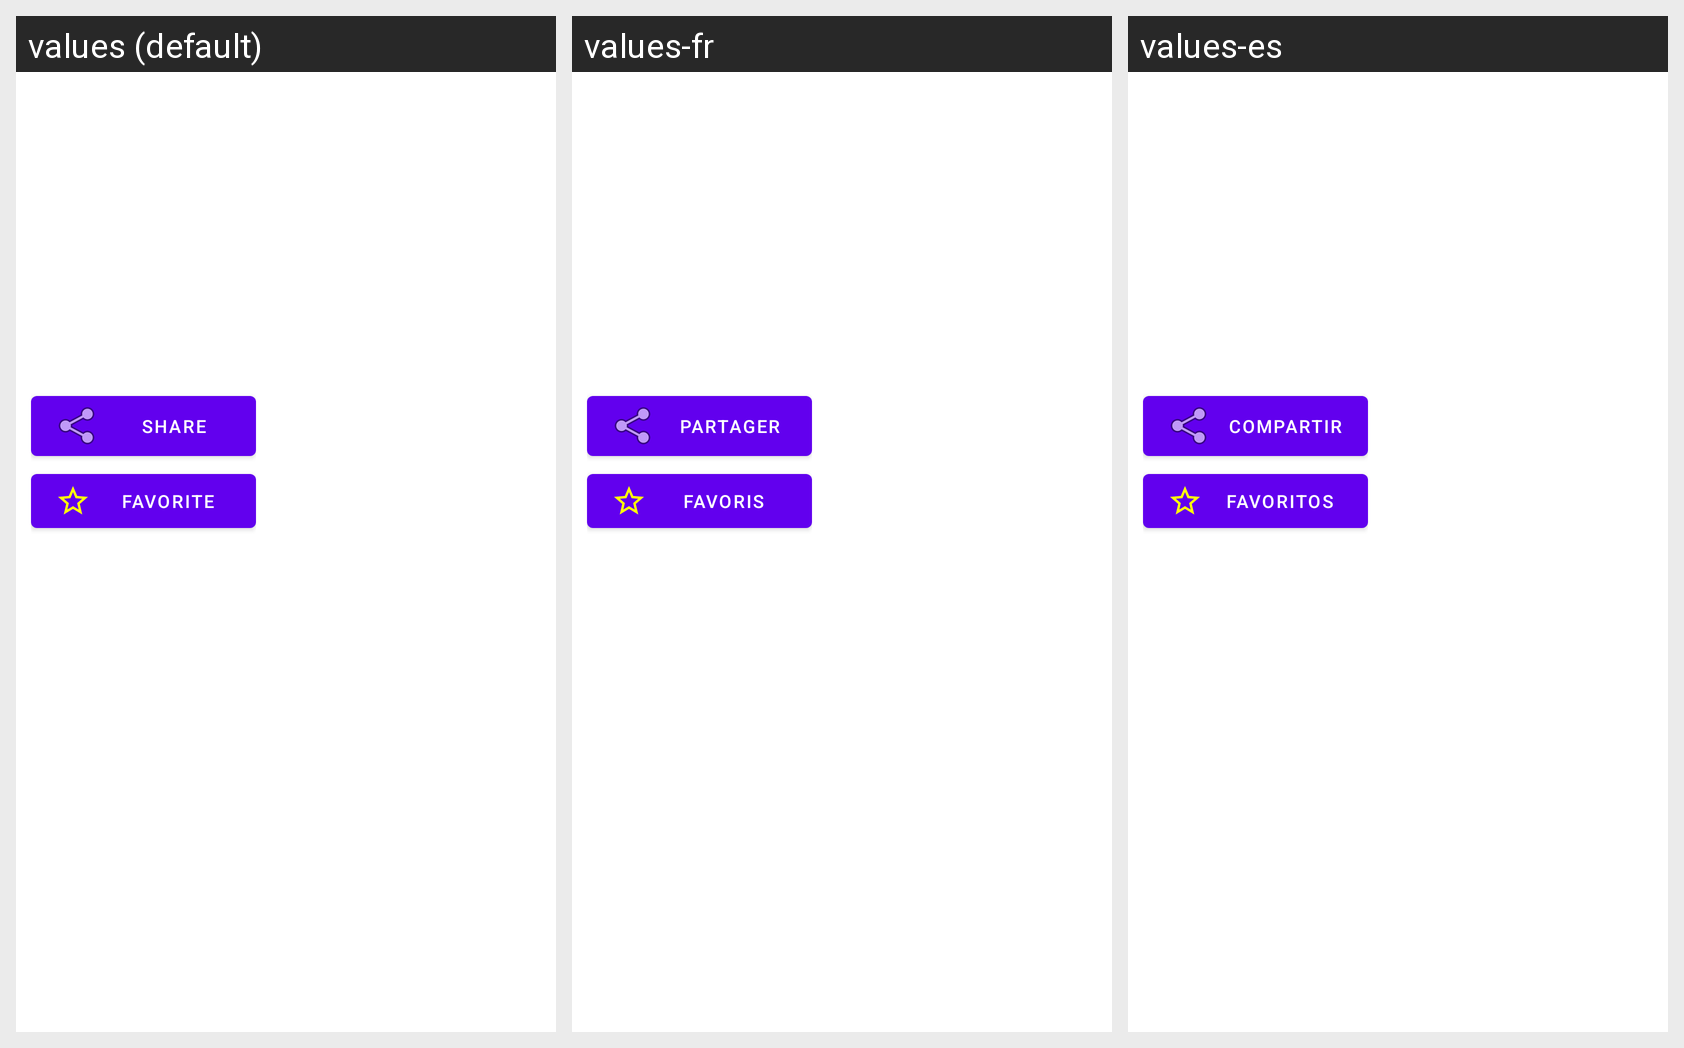

Locale-by-locale string values for the Android screen shown in this grid:
Android screen res/layout/movie_detail_infos_fragment.xml rendered under 3 locales, left to right: values (default), values-fr, values-es. Device: Nexus 5 (rendered at 1080×1920; each locale shown at half size, 540×960, under a caption strip naming it); theme AppTheme.
Strings drawn on this screen, with the default value and each locale's value (text and hints the layout hard-codes, and strings that could not be matched under every locale, appear in the picture but are not listed):

share
  values: Share
  values-fr: Partager
  values-es: Compartir

favorite
  values: Favorite
  values-fr: Favoris
  values-es: Favoritos
